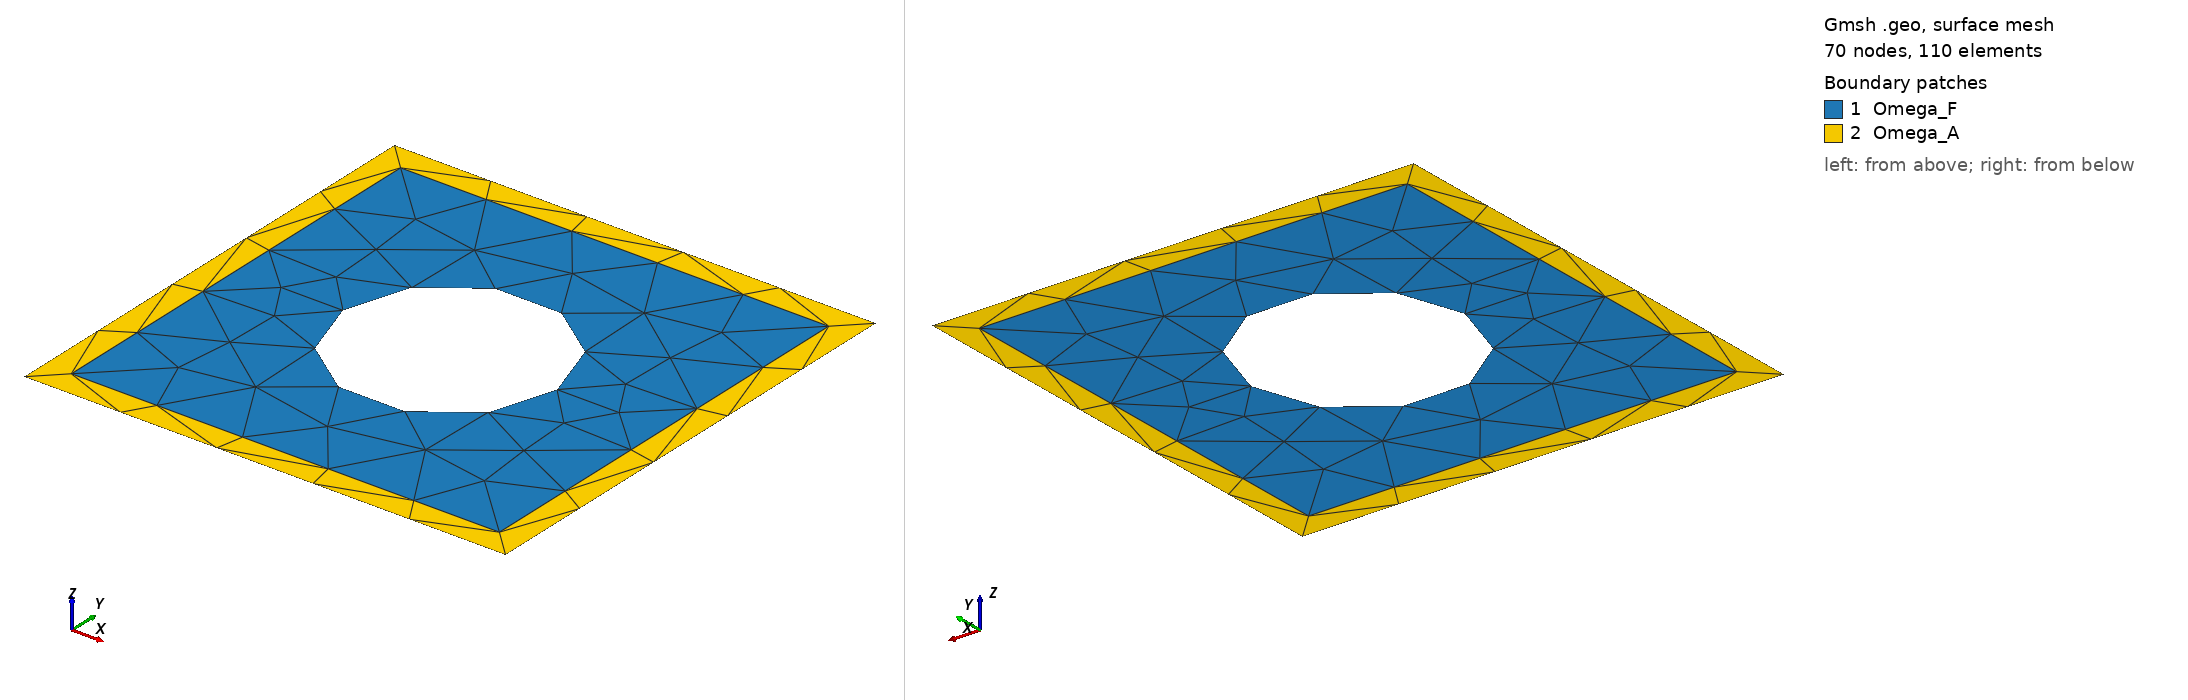

Gmsh geometry script, surface-meshed: 70 nodes, 110 surface elements. Boundary patches (legend numbers): 1 Omega_F, 2 Omega_A. Left view from above one corner, right view from below the opposite corner. Legend entries are the model's physical surfaces. The drawing asked Gmsh for element sizes between 1% and 20% of the model's largest extent; the script's own settings can give other sizes.

=== mesh_triangle.geo (drawn) ===
SetFactory("OpenCASCADE");

Point(1)  = {  2.0,  -2.0, 0, 1.0};
Point(2)  = {  2.0,   2.0, 0, 1.0};
Point(3)  = { -2.0,   2.0, 0, 1.0};
Point(4)  = { -2.0,  -2.0, 0, 1.0};
Point(5)  = { 2.25, -2.25, 0, 1.0};
Point(6)  = { 2.25,  2.25, 0, 1.0};
Point(7) = {-2.25,  2.25, 0, 1.0};
Point(8) = {-2.25, -2.25, 0, 1.0};

Circle(1) = {0, 0, 0, 1.0};
Line(2)  = {1, 2};
Line(3)  = {2, 3};
Line(4)  = {3, 4};
Line(5)  = {4, 1};
Line(6)  = {5, 6};
Line(7)  = {6, 7};
Line(8)  = {7, 8};
Line(9)  = {8, 5};

Curve Loop(1)  = {1};
Curve Loop(2)  = {2:5};
Curve Loop(3)  = {6:9};
Physical Curve("Gamma", 1) = {1};
Physical Curve("Gamma_I", 2) = {2:5};
Physical Curve("Gamma_D", 3) = {6:9};

Plane Surface(1) = {1, 2};
Plane Surface(2) = {2, 3};
Physical Surface("Omega_F", 1) = {1};
Physical Surface("Omega_A", 2) = {2};
